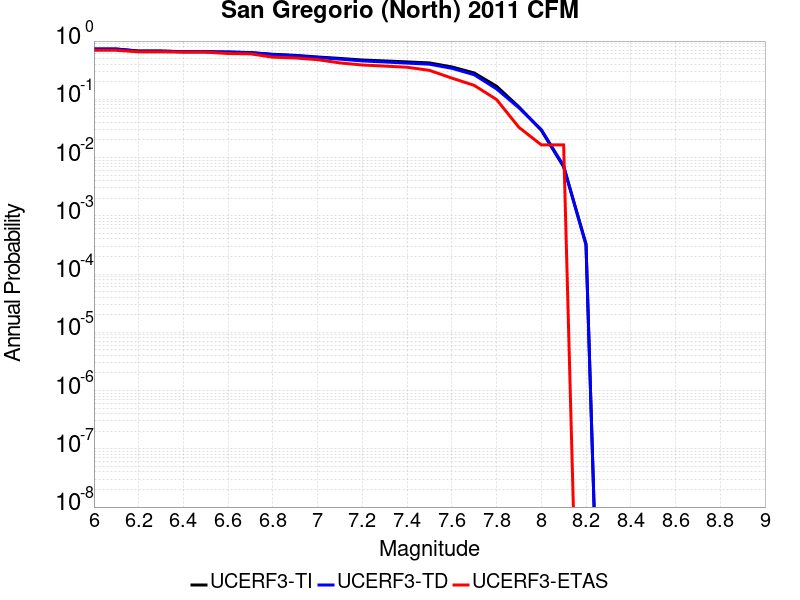

The file beside this chart, header and first rows:
Magnitude, UCERF3-TI Prob, UCERF3-TD Prob, UCERF3-ETAS Prob
6.0, 0.7307, 0.7286, 0.6942
6.1, 0.7307, 0.7286, 0.6942
6.2, 0.6743, 0.6715, 0.6529
6.3, 0.6743, 0.6715, 0.6529
6.4, 0.6578, 0.655, 0.6446
6.5, 0.6572, 0.6544, 0.6446
6.6, 0.6489, 0.6461, 0.6116
6.7, 0.6346, 0.6316, 0.6033
6.8, 0.5928, 0.5865, 0.5289
6.9, 0.5685, 0.5603, 0.5124
7.0, 0.533, 0.5221, 0.4793
7.1, 0.5035, 0.4899, 0.4215
7.2, 0.4727, 0.4561, 0.3884
7.3, 0.4559, 0.4374, 0.3719
7.4, 0.4387, 0.4184, 0.3554
7.5, 0.4218, 0.4007, 0.314
7.6, 0.3598, 0.3408, 0.2314
7.7, 0.2834, 0.2645, 0.1736
7.8, 0.1678, 0.1511, 0.09917
7.9, 0.074, 0.07148, 0.03306
8.0, 0.02939, 0.03029, 0.01653
8.1, 0.006935, 0.007197, 0.01653
8.2, 3.3139822E-4, 3.1315166E-4, 0.0
